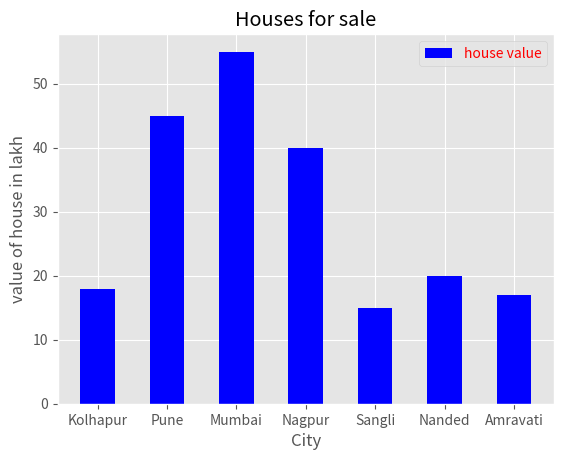

Here is the Python script that generated this plot:
import numpy as np
import matplotlib.pyplot as plt
from matplotlib import style
print(plt.style.available)
style.use('ggplot')
x = ["Kolhapur","Pune","Mumbai","Nagpur","Sangli","Nanded","Amravati"]
y1 = [18,45,55,40,15,20,17]
y2 = [22,55,75,50,25,25,28]
xPoints = np.array(x)
y1Points = np.array(y1)
y2Points = np.array(y2)
plt.bar(xPoints,y1Points, color="b", label="house value", width=.5)
plt.xlabel("City")
plt.ylabel("value of house in lakh")
plt.title("Houses for sale")
l = plt.legend()
for text in l.get_texts():
    text.set_color("red")
plt.show()